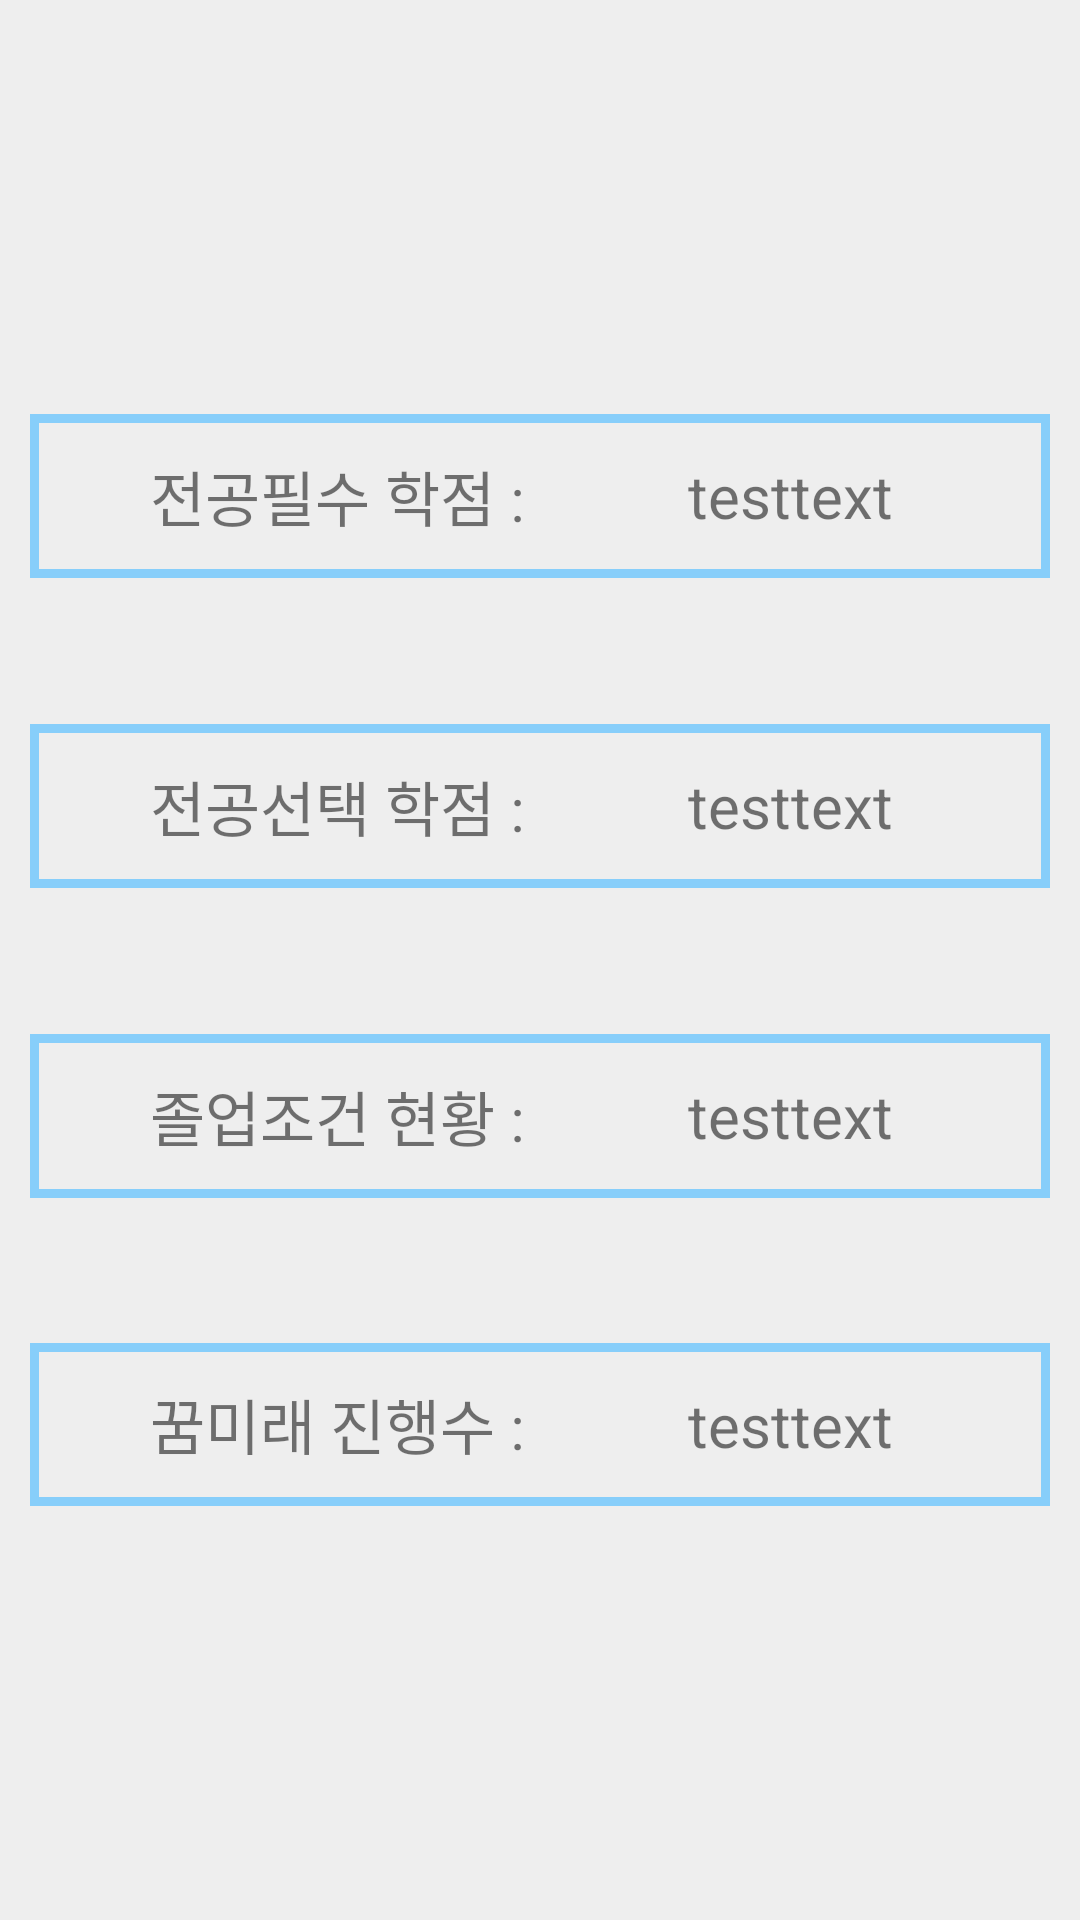

Write the Android layout XML for this screen, with the resource values it uses.
<!-- AndroidManifest.xml: application theme AppTheme -->
<!-- res/layout/fragment_major_point.xml -->
<?xml version="1.0" encoding="utf-8"?>
<FrameLayout xmlns:android="http://schemas.android.com/apk/res/android"
    xmlns:tools="http://schemas.android.com/tools"
    android:layout_width="match_parent"
    android:layout_height="match_parent"
    android:background="#EEEEEE"
    tools:context=".MajorPoint">

    
    <LinearLayout
        android:id="@+id/BSM_"
        android:layout_width="match_parent"
        android:layout_height="match_parent"
        android:orientation="vertical">

        <Space
            android:layout_width="match_parent"
            android:layout_height="match_parent"
            android:layout_weight="1" />

        <RelativeLayout
            android:layout_width="match_parent"
            android:layout_height="match_parent"
            android:layout_weight="0.5">

            <LinearLayout
                android:layout_width="match_parent"
                android:layout_height="match_parent"
                android:padding="10dp"
                android:layout_weight="1"
                android:orientation="vertical">

                <View
                    android:layout_width="match_parent"
                    android:layout_height="3dp"
                    android:layout_centerInParent="true"
                    android:background="#87CEFA" />

                <LinearLayout
                    android:layout_width="match_parent"
                    android:layout_height="match_parent"
                    android:layout_weight="1"
                    android:orientation="horizontal">

                    <View
                        android:layout_width="3dp"
                        android:layout_height="match_parent"
                        android:layout_centerInParent="true"
                        android:background="#87CEFA"/>

                    <TextView
                        android:id="@+id/textView1"
                        android:layout_width="match_parent"
                        android:layout_height="match_parent"
                        android:layout_weight="1"
                        android:gravity="center|end"
                        android:text="전공필수 학점 : "
                        android:textSize="20sp" />

                    <TextView
                        android:id="@+id/전필텍스트"
                        android:layout_width="match_parent"
                        android:layout_height="match_parent"
                        android:layout_weight="1"
                        android:gravity="center"
                        android:text="testtext"
                        android:textSize="20sp" />

                    <View
                        android:layout_width="3dp"
                        android:layout_height="match_parent"
                        android:layout_centerInParent="true"
                        android:background="#87CEFA"/>

                </LinearLayout>

                <View
                    android:layout_width="match_parent"
                    android:layout_height="3dp"
                    android:layout_centerInParent="true"
                    android:background="#87CEFA" />

                <Space
                    android:layout_width="match_parent"
                    android:layout_height="match_parent"
                    android:layout_weight="1" />

                <View
                    android:layout_width="match_parent"
                    android:layout_height="3dp"
                    android:layout_centerInParent="true"
                    android:background="#87CEFA" />

                <LinearLayout
                    android:layout_width="match_parent"
                    android:layout_height="match_parent"
                    android:layout_weight="1"
                    android:orientation="horizontal">

                    <View
                        android:layout_width="3dp"
                        android:layout_height="match_parent"
                        android:layout_centerInParent="true"
                        android:background="#87CEFA"/>

                    <TextView
                        android:id="@+id/textView2"
                        android:layout_width="match_parent"
                        android:layout_height="match_parent"
                        android:layout_weight="1"
                        android:gravity="center|end"
                        android:text="전공선택 학점 : "
                        android:textSize="20sp" />

                    <TextView
                        android:id="@+id/전선텍스트"
                        android:layout_width="match_parent"
                        android:layout_height="match_parent"
                        android:layout_weight="1"
                        android:gravity="center"
                        android:text="testtext"
                        android:textSize="20sp" />

                    <View
                        android:layout_width="3dp"
                        android:layout_height="match_parent"
                        android:layout_centerInParent="true"
                        android:background="#87CEFA"/>

                </LinearLayout>

                <View
                    android:layout_width="match_parent"
                    android:layout_height="3dp"
                    android:layout_centerInParent="true"
                    android:background="#87CEFA" />

                <Space
                    android:layout_width="match_parent"
                    android:layout_height="match_parent"
                    android:layout_weight="1" />

                <View
                    android:layout_width="match_parent"
                    android:layout_height="3dp"
                    android:layout_centerInParent="true"
                    android:background="#87CEFA" />

                <LinearLayout
                    android:layout_width="match_parent"
                    android:layout_height="match_parent"
                    android:layout_weight="1"
                    android:orientation="horizontal">

                    <View
                        android:layout_width="3dp"
                        android:layout_height="match_parent"
                        android:layout_centerInParent="true"
                        android:background="#87CEFA"/>

                    <TextView
                        android:id="@+id/textView3"
                        android:layout_width="match_parent"
                        android:layout_height="match_parent"
                        android:layout_weight="1"
                        android:gravity="center|end"
                        android:text="졸업조건 현황 : "
                        android:textSize="20sp" />

                    <TextView
                        android:id="@+id/졸업텍스트"
                        android:layout_width="match_parent"
                        android:layout_height="match_parent"
                        android:layout_weight="1"
                        android:gravity="center"
                        android:text="testtext"
                        android:textSize="20sp" />

                    <View
                        android:layout_width="3dp"
                        android:layout_height="match_parent"
                        android:layout_centerInParent="true"
                        android:background="#87CEFA"/>

                </LinearLayout>

                <View
                    android:layout_width="match_parent"
                    android:layout_height="3dp"
                    android:layout_centerInParent="true"
                    android:background="#87CEFA" />

                <Space
                    android:layout_width="match_parent"
                    android:layout_height="match_parent"
                    android:layout_weight="1" />

                <View
                    android:layout_width="match_parent"
                    android:layout_height="3dp"
                    android:layout_centerInParent="true"
                    android:background="#87CEFA" />

                <LinearLayout
                    android:layout_width="match_parent"
                    android:layout_height="match_parent"
                    android:layout_weight="1"
                    android:orientation="horizontal">

                    <View
                        android:layout_width="3dp"
                        android:layout_height="match_parent"
                        android:layout_centerInParent="true"
                        android:background="#87CEFA"/>

                    <TextView
                        android:id="@+id/textView4"
                        android:layout_width="match_parent"
                        android:layout_height="match_parent"
                        android:layout_weight="1"
                        android:gravity="center|end"
                        android:text="꿈미래 진행수 : "
                       android:textSize="20sp" />

                    <TextView
                        android:id="@+id/꿈미래텍스트"
                        android:layout_width="match_parent"
                        android:layout_height="match_parent"
                        android:layout_weight="1"
                        android:gravity="center"
                        android:text="testtext"
                        android:textSize="20sp" />

                    <View
                        android:layout_width="3dp"
                        android:layout_height="match_parent"
                        android:layout_centerInParent="true"
                        android:background="#87CEFA"/>

                </LinearLayout>

                <View
                    android:layout_width="match_parent"
                    android:layout_height="3dp"
                    android:layout_centerInParent="true"
                    android:background="#87CEFA" />

            </LinearLayout>
        </RelativeLayout>

        <Space
            android:layout_width="match_parent"
            android:layout_height="match_parent"
            android:layout_weight="1" />
    </LinearLayout>
</FrameLayout>
<!-- resources referenced by this layout -->
<resources>
  <style name="AppTheme" parent="Theme.AppCompat.Light.NoActionBar">
          
          <item name="colorPrimary">@color/colorPrimary</item>
          <item name="colorPrimaryDark">@color/colorPrimaryDark</item>
          <item name="colorAccent">@color/colorAccent</item>
  
          
          
      </style>
  <!-- not gathered from this repository: default colours our renderer supplied (Android Studio template values) -->
  <color name="colorPrimary">#FF6200EE</color>
  <color name="colorPrimaryDark">#FF3700B3</color>
  <color name="colorAccent">#FF03DAC5</color>
</resources>
